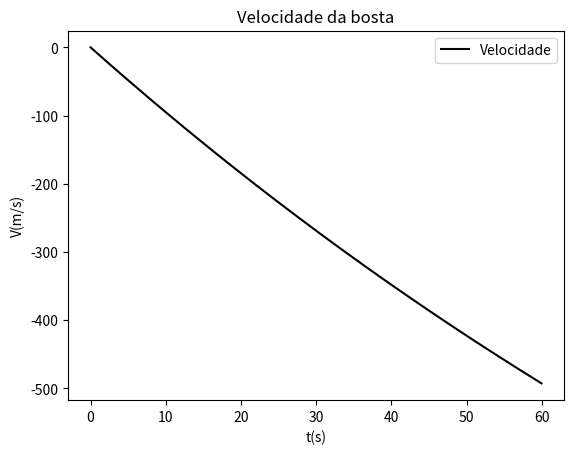

This chart was generated by the following Python code:
import numpy as np
import matplotlib.pyplot as plt

class pedacoDeBosta:
    zeRuela = None
    doido = None
    paraQueda = None

pedacoDeBosta.zeRuela = 70
pedacoDeBosta.doido = 90
pedacoDeBosta.paraQueda = 21

g = 9.81
sigma = 1.1

def quedaDoPedacoDeBosta(r, t):
    y = r[0]
    v = r[1]
    f_y = v
    f_v = -(sigma/(pedacoDeBosta.paraQueda + pedacoDeBosta.doido + pedacoDeBosta.zeRuela)*v)-g
    f_r = np.array([f_y, f_v], float)
    return f_r

y_0 = 3657.6
v_0 = 0

a = 0
b = 60
div = 1000
h = (b-a)/div     
tempo = np.arange(a, b, h)

s_r = np.array([y_0, v_0], float)

s_y = []
s_v = []

for i in tempo:
    s_y.append(s_r[0])
    s_v.append(s_r[1])
    k1 = h*quedaDoPedacoDeBosta(s_r, i)
    k2 = h*quedaDoPedacoDeBosta(s_r + k1/2, i + h/2)
    k3 = h*quedaDoPedacoDeBosta(s_r + k2/2, i + h/2)
    k4 = h*quedaDoPedacoDeBosta(s_r + k3, i + h/2)
    s_r += (k1 + 2*k2 + 2*k3 + k4)/6

plt.plot(tempo, s_v, 'k')
plt.title('Velocidade da bosta')
plt.xlabel('t(s)')
plt.ylabel('V(m/s)')
plt.legend(['Velocidade'], loc='upper right')
plt.show()